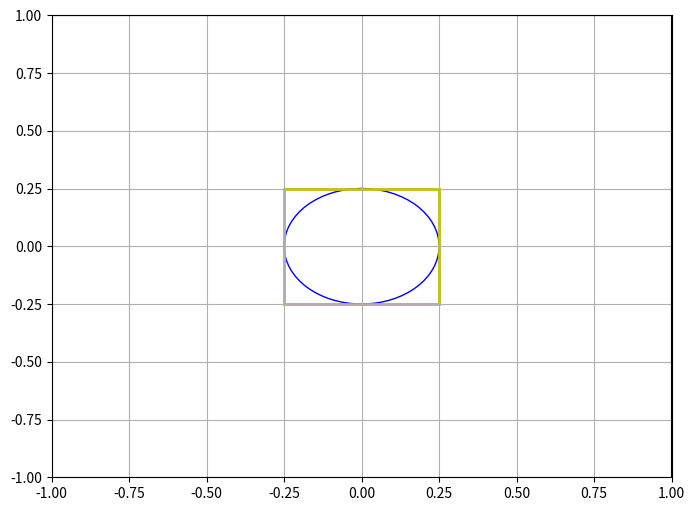

The script that saved this image:
import numpy as np
import matplotlib.pyplot as plt

fig = plt.figure(figsize=(8, 6))
ax = fig.add_subplot(1, 1, 1)
plt.xlim(-1, 1)
plt.ylim(-1, 1)

circle = plt.Circle((0, 0), 0.25, color='b', alpha=1, fill=False, lw=1)
rect = plt.Rectangle((-0.25, -0.25), 0.5, 0.5, color='y',
                     alpha=1, fill=False, lw=2)

plt.grid()
plt.axhline(y=1, color='k')
plt.axvline(x=1, color='k')
ax.add_patch(circle)
ax.add_patch(rect)
fig.savefig("pic.png", dpi=400)

plt.show()
